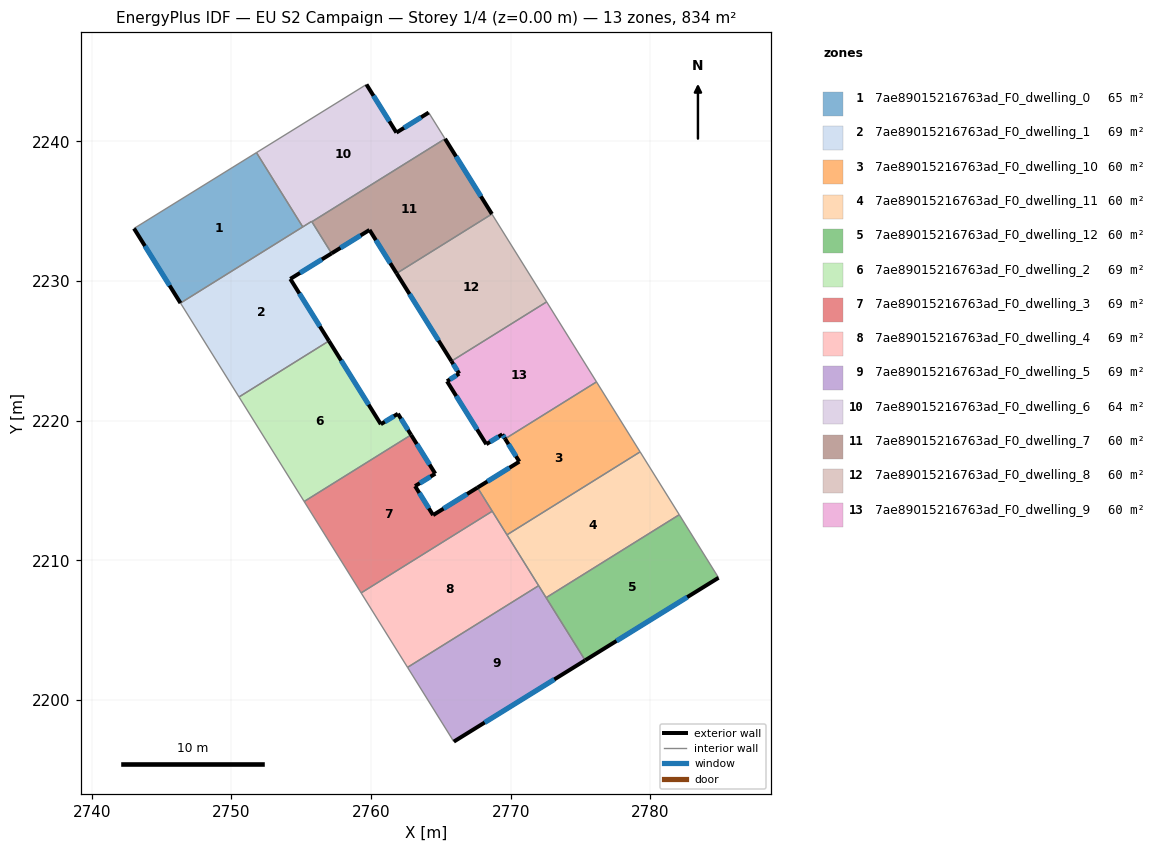
=== STOREY PLAN SPEC (per zone: floor XY polygon, exterior-wall plan segments, windows/doors) ===
zone 1: 7ae89015216763ad_F0_dwelling_0  (64.8 m²)
  floor: (2751.80, 2239.19) (2755.11, 2233.87) (2746.36, 2228.42) (2743.03, 2233.76)
  exterior wall: (2743.03, 2233.76) – (2746.36, 2228.42)  [6.3 m]
    window: (2743.81, 2232.50) – (2745.58, 2229.67)  [5.3 m²]
  interior walls: 3
zone 2: 7ae89015216763ad_F0_dwelling_1  (69.5 m²)
  floor: (2755.75, 2234.27) (2757.18, 2231.97) (2754.22, 2230.15) (2756.99, 2225.71) (2750.55, 2221.69) (2746.36, 2228.42)
  exterior wall: (2754.22, 2230.15) – (2757.18, 2231.97)  [3.5 m]
    window: (2754.92, 2230.58) – (2756.48, 2231.54)  [2.9 m²]
  exterior wall: (2756.99, 2225.71) – (2754.22, 2230.15)  [5.2 m]
    window: (2756.34, 2226.75) – (2754.87, 2229.10)  [4.4 m²]
  interior walls: 6
zone 3: 7ae89015216763ad_F0_dwelling_10  (59.5 m²)
  floor: (2776.14, 2222.77) (2779.26, 2217.76) (2769.73, 2211.82) (2767.62, 2215.21) (2770.62, 2217.07) (2769.60, 2218.70)
  exterior wall: (2770.62, 2217.07) – (2767.62, 2215.21)  [3.5 m]
    window: (2769.91, 2216.63) – (2768.33, 2215.64)  [3.0 m²]
  exterior wall: (2769.60, 2218.70) – (2770.62, 2217.07)  [1.9 m]
    window: (2769.84, 2218.31) – (2770.38, 2217.45)  [1.6 m²]
  interior walls: 5
zone 4: 7ae89015216763ad_F0_dwelling_11  (59.5 m²)
  floor: (2779.26, 2217.76) (2782.07, 2213.26) (2772.53, 2207.33) (2769.73, 2211.82)
  interior walls: 5
zone 5: 7ae89015216763ad_F0_dwelling_12  (59.5 m²)
  floor: (2782.07, 2213.26) (2784.88, 2208.75) (2775.33, 2202.84) (2772.53, 2207.33)
  exterior wall: (2775.33, 2202.84) – (2784.88, 2208.75)  [11.2 m]
    window: (2777.57, 2204.23) – (2782.64, 2207.36)  [9.5 m²]
  interior walls: 3
zone 6: 7ae89015216763ad_F0_dwelling_2  (69.5 m²)
  floor: (2761.92, 2220.49) (2762.87, 2218.98) (2755.21, 2214.21) (2750.55, 2221.69) (2756.99, 2225.71) (2760.70, 2219.74)
  exterior wall: (2761.92, 2220.49) – (2760.70, 2219.74)  [1.4 m]
    window: (2761.64, 2220.32) – (2760.99, 2219.92)  [1.2 m²]
  exterior wall: (2762.87, 2218.98) – (2761.92, 2220.49)  [1.8 m]
    window: (2762.65, 2219.33) – (2762.15, 2220.14)  [1.5 m²]
  exterior wall: (2760.70, 2219.74) – (2756.99, 2225.71)  [7.0 m]
    window: (2759.83, 2221.14) – (2757.86, 2224.31)  [5.9 m²]
  interior walls: 3
zone 7: 7ae89015216763ad_F0_dwelling_3  (69.5 m²)
  floor: (2767.62, 2215.21) (2768.68, 2213.51) (2759.29, 2207.67) (2755.21, 2214.21) (2762.87, 2218.98) (2764.60, 2216.20) (2763.15, 2215.31) (2764.44, 2213.24)
  exterior wall: (2763.15, 2215.31) – (2764.60, 2216.20)  [1.7 m]
    window: (2763.49, 2215.52) – (2764.26, 2215.99)  [1.4 m²]
  exterior wall: (2764.44, 2213.24) – (2763.15, 2215.31)  [2.4 m]
    window: (2764.14, 2213.72) – (2763.46, 2214.83)  [2.1 m²]
  exterior wall: (2767.62, 2215.21) – (2764.44, 2213.24)  [3.7 m]
    window: (2766.88, 2214.74) – (2765.19, 2213.70)  [3.2 m²]
  exterior wall: (2764.60, 2216.20) – (2762.87, 2218.98)  [3.3 m]
    window: (2764.19, 2216.85) – (2763.27, 2218.33)  [2.8 m²]
  interior walls: 4
zone 8: 7ae89015216763ad_F0_dwelling_4  (69.5 m²)
  floor: (2768.68, 2213.51) (2772.00, 2208.18) (2762.61, 2202.34) (2759.29, 2207.67)
  interior walls: 5
zone 9: 7ae89015216763ad_F0_dwelling_5  (69.5 m²)
  floor: (2772.00, 2208.18) (2775.33, 2202.84) (2765.93, 2197.02) (2762.61, 2202.34)
  exterior wall: (2765.93, 2197.02) – (2775.33, 2202.84)  [11.1 m]
    window: (2768.14, 2198.39) – (2773.12, 2201.47)  [9.3 m²]
  interior walls: 4
zone 10: 7ae89015216763ad_F0_dwelling_6  (64.2 m²)
  floor: (2764.13, 2242.05) (2765.30, 2240.18) (2755.77, 2234.24) (2755.75, 2234.27) (2755.11, 2233.87) (2751.80, 2239.19) (2759.67, 2244.07) (2761.82, 2240.62)
  exterior wall: (2761.82, 2240.62) – (2759.67, 2244.07)  [4.1 m]
    window: (2761.31, 2241.43) – (2760.18, 2243.26)  [3.4 m²]
  exterior wall: (2764.13, 2242.05) – (2761.82, 2240.62)  [2.7 m]
    window: (2763.59, 2241.72) – (2762.36, 2240.96)  [2.3 m²]
  interior walls: 6
zone 11: 7ae89015216763ad_F0_dwelling_7  (59.5 m²)
  floor: (2765.30, 2240.18) (2768.65, 2234.79) (2761.83, 2230.54) (2759.89, 2233.65) (2757.18, 2231.97) (2755.77, 2234.24)
  exterior wall: (2757.18, 2231.97) – (2759.89, 2233.65)  [3.2 m]
    window: (2757.81, 2232.37) – (2759.25, 2233.26)  [2.7 m²]
  exterior wall: (2768.65, 2234.79) – (2765.30, 2240.18)  [6.3 m]
    window: (2767.87, 2236.06) – (2766.09, 2238.91)  [5.4 m²]
  exterior wall: (2759.89, 2233.65) – (2761.83, 2230.54)  [3.7 m]
    window: (2760.35, 2232.92) – (2761.38, 2231.27)  [3.1 m²]
  interior walls: 3
zone 12: 7ae89015216763ad_F0_dwelling_8  (59.5 m²)
  floor: (2768.65, 2234.79) (2772.57, 2228.50) (2765.76, 2224.26) (2761.83, 2230.54)
  exterior wall: (2761.83, 2230.54) – (2765.76, 2224.26)  [7.4 m]
    window: (2762.75, 2229.07) – (2764.84, 2225.73)  [6.3 m²]
  interior walls: 3
zone 13: 7ae89015216763ad_F0_dwelling_9  (59.5 m²)
  floor: (2772.57, 2228.50) (2776.14, 2222.77) (2769.60, 2218.70) (2769.40, 2219.02) (2768.25, 2218.31) (2765.44, 2222.82) (2766.31, 2223.37) (2765.76, 2224.26)
  exterior wall: (2768.25, 2218.31) – (2769.40, 2219.02)  [1.3 m]
    window: (2768.52, 2218.48) – (2769.13, 2218.85)  [1.1 m²]
  exterior wall: (2765.44, 2222.82) – (2768.25, 2218.31)  [5.3 m]
    window: (2766.10, 2221.76) – (2767.59, 2219.37)  [4.5 m²]
  exterior wall: (2766.31, 2223.37) – (2765.44, 2222.82)  [1.0 m]
    window: (2766.11, 2223.24) – (2765.65, 2222.95)  [0.9 m²]
  exterior wall: (2765.76, 2224.26) – (2766.31, 2223.37)  [1.1 m]
    window: (2765.89, 2224.05) – (2766.18, 2223.57)  [0.9 m²]
  exterior wall: (2769.40, 2219.02) – (2769.60, 2218.70)  [0.4 m]
    window: (2769.45, 2218.94) – (2769.55, 2218.77)  [0.3 m²]
  interior walls: 3

=== DERIVED (storey summary) ===
Building: EU S2 Campaign
Storey: 1 of 4  (floor level z = 0.00 m)
Storey gross floor area: 833.5 m²
Zones on this storey: 13
  - 7ae89015216763ad_F0_dwelling_0: floor 64.8 m²; exterior wall 6.3 m (18.9 m²); 1 window(s) 5.3 m²; WWR 28.1%
  - 7ae89015216763ad_F0_dwelling_1: floor 69.5 m²; exterior wall 8.7 m (26.1 m²); 2 window(s) 7.3 m²; WWR 28.1%
  - 7ae89015216763ad_F0_dwelling_10: floor 59.5 m²; exterior wall 5.4 m (16.3 m²); 2 window(s) 4.6 m²; WWR 28.1%
  - 7ae89015216763ad_F0_dwelling_11: floor 59.5 m²
  - 7ae89015216763ad_F0_dwelling_12: floor 59.5 m²; exterior wall 11.2 m (33.7 m²); 1 window(s) 9.5 m²; WWR 28.1%
  - 7ae89015216763ad_F0_dwelling_2: floor 69.5 m²; exterior wall 10.2 m (30.7 m²); 3 window(s) 8.6 m²; WWR 28.1%
  - 7ae89015216763ad_F0_dwelling_3: floor 69.5 m²; exterior wall 11.2 m (33.5 m²); 4 window(s) 9.4 m²; WWR 28.1%
  - 7ae89015216763ad_F0_dwelling_4: floor 69.5 m²
  - 7ae89015216763ad_F0_dwelling_5: floor 69.5 m²; exterior wall 11.1 m (33.2 m²); 1 window(s) 9.3 m²; WWR 28.1%
  - 7ae89015216763ad_F0_dwelling_6: floor 64.2 m²; exterior wall 6.8 m (20.3 m²); 2 window(s) 5.7 m²; WWR 28.1%
  - 7ae89015216763ad_F0_dwelling_7: floor 59.5 m²; exterior wall 13.2 m (39.6 m²); 3 window(s) 11.1 m²; WWR 28.1%
  - 7ae89015216763ad_F0_dwelling_8: floor 59.5 m²; exterior wall 7.4 m (22.2 m²); 1 window(s) 6.3 m²; WWR 28.1%
  - 7ae89015216763ad_F0_dwelling_9: floor 59.5 m²; exterior wall 9.1 m (27.3 m²); 5 window(s) 7.7 m²; WWR 28.1%
Zone adjacency (shared interzone walls):
  - 7ae89015216763ad_F0_dwelling_0 ↔ 7ae89015216763ad_F0_dwelling_1
  - 7ae89015216763ad_F0_dwelling_0 ↔ 7ae89015216763ad_F0_dwelling_6
  - 7ae89015216763ad_F0_dwelling_1 ↔ 7ae89015216763ad_F0_dwelling_2
  - 7ae89015216763ad_F0_dwelling_1 ↔ 7ae89015216763ad_F0_dwelling_6
  - 7ae89015216763ad_F0_dwelling_1 ↔ 7ae89015216763ad_F0_dwelling_7
  - 7ae89015216763ad_F0_dwelling_10 ↔ 7ae89015216763ad_F0_dwelling_11
  - 7ae89015216763ad_F0_dwelling_10 ↔ 7ae89015216763ad_F0_dwelling_3
  - 7ae89015216763ad_F0_dwelling_10 ↔ 7ae89015216763ad_F0_dwelling_4
  - 7ae89015216763ad_F0_dwelling_10 ↔ 7ae89015216763ad_F0_dwelling_9
  - 7ae89015216763ad_F0_dwelling_11 ↔ 7ae89015216763ad_F0_dwelling_12
  - 7ae89015216763ad_F0_dwelling_11 ↔ 7ae89015216763ad_F0_dwelling_4
  - 7ae89015216763ad_F0_dwelling_11 ↔ 7ae89015216763ad_F0_dwelling_5
  - 7ae89015216763ad_F0_dwelling_12 ↔ 7ae89015216763ad_F0_dwelling_5
  - 7ae89015216763ad_F0_dwelling_2 ↔ 7ae89015216763ad_F0_dwelling_3
  - 7ae89015216763ad_F0_dwelling_3 ↔ 7ae89015216763ad_F0_dwelling_4
  - 7ae89015216763ad_F0_dwelling_4 ↔ 7ae89015216763ad_F0_dwelling_5
  - 7ae89015216763ad_F0_dwelling_6 ↔ 7ae89015216763ad_F0_dwelling_7
  - 7ae89015216763ad_F0_dwelling_7 ↔ 7ae89015216763ad_F0_dwelling_8
  - 7ae89015216763ad_F0_dwelling_8 ↔ 7ae89015216763ad_F0_dwelling_9